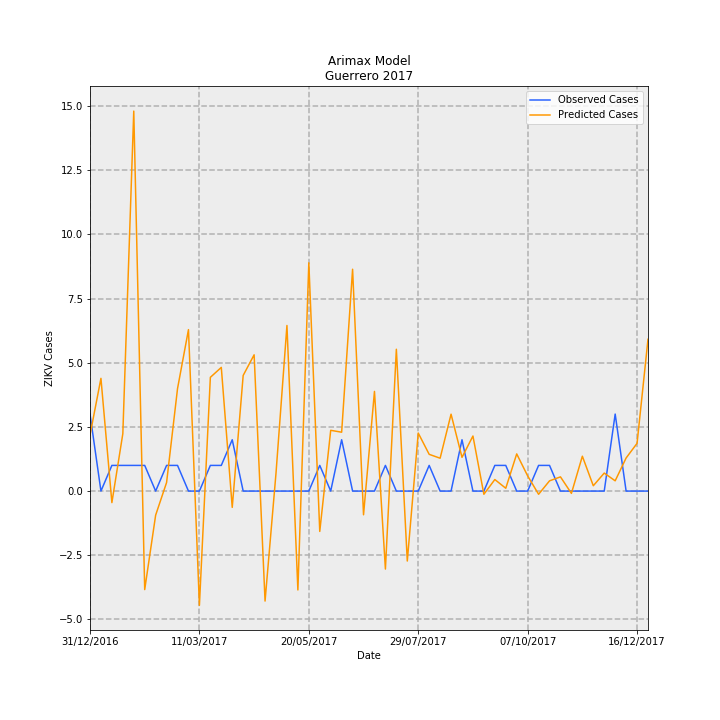

Data behind this chart, as committed beside it:
Date, predictions_incidence, observed_incidence, Predicted Cases, Observed Cases, error
31/12/2016, 0.0618, 0.08491, 2.183, 3.0, 0.8165
07/01/2017, 0.1243, 0.0, 4.392, 0.0, -4.392
14/01/2017, -0.01272, 0.0283, -0.4494, 1.0, 1.449
21/01/2017, 0.06324, 0.0283, 2.234, 1.0, -1.234
28/01/2017, 0.419, 0.0283, 14.8, 1.0, -13.8
04/02/2017, -0.1086, 0.0283, -3.838, 1.0, 4.838
11/02/2017, -0.02656, 0.0, -0.9383, 0.0, 0.9383
18/02/2017, 0.00947, 0.0283, 0.3346, 1.0, 0.6654
25/02/2017, 0.113, 0.0283, 3.993, 1.0, -2.993
04/03/2017, 0.178, 0.0, 6.29, 0.0, -6.29
11/03/2017, -0.1259, 0.0, -4.45, 0.0, 4.45
18/03/2017, 0.1254, 0.0283, 4.431, 1.0, -3.431
25/03/2017, 0.1364, 0.0283, 4.818, 1.0, -3.818
01/04/2017, -0.01796, 0.05661, -0.6345, 2.0, 2.634
08/04/2017, 0.1275, 0.0, 4.505, 0.0, -4.505
15/04/2017, 0.1503, 0.0, 5.309, 0.0, -5.309
22/04/2017, -0.1213, 0.0, -4.285, 0.0, 4.285
29/04/2017, 0.0197, 0.0, 0.6961, 0.0, -0.6961
06/05/2017, 0.1826, 0.0, 6.451, 0.0, -6.451
13/05/2017, -0.109, 0.0, -3.852, 0.0, 3.852
20/05/2017, 0.2517, 0.0, 8.894, 0.0, -8.894
27/05/2017, -0.04449, 0.0283, -1.572, 1.0, 2.572
03/06/2017, 0.06699, 0.0, 2.367, 0.0, -2.367
10/06/2017, 0.06491, 0.05661, 2.294, 2.0, -0.2936
17/06/2017, 0.2446, 0.0, 8.642, 0.0, -8.642
24/06/2017, -0.02613, 0.0, -0.9233, 0.0, 0.9233
01/07/2017, 0.1099, 0.0, 3.883, 0.0, -3.883
08/07/2017, -0.08599, 0.0283, -3.038, 1.0, 4.038
15/07/2017, 0.1564, 0.0, 5.526, 0.0, -5.526
22/07/2017, -0.07712, 0.0, -2.725, 0.0, 2.725
29/07/2017, 0.06399, 0.0, 2.261, 0.0, -2.261
05/08/2017, 0.04051, 0.0283, 1.431, 1.0, -0.4315
12/08/2017, 0.03623, 0.0, 1.28, 0.0, -1.28
19/08/2017, 0.08479, 0.0, 2.996, 0.0, -2.996
26/08/2017, 0.03719, 0.05661, 1.314, 2.0, 0.6861
02/09/2017, 0.06071, 0.0, 2.145, 0.0, -2.145
09/09/2017, -0.003518, 0.0, -0.1243, 0.0, 0.1243
16/09/2017, 0.01273, 0.0283, 0.4498, 1.0, 0.5502
23/09/2017, 0.003111, 0.0283, 0.1099, 1.0, 0.8901
30/09/2017, 0.04097, 0.0, 1.448, 0.0, -1.448
07/10/2017, 0.01677, 0.0, 0.5924, 0.0, -0.5924
14/10/2017, -0.003528, 0.0283, -0.1246, 1.0, 1.125
21/10/2017, 0.01129, 0.0283, 0.3989, 1.0, 0.6011
28/10/2017, 0.01566, 0.0, 0.5534, 0.0, -0.5534
04/11/2017, -0.002523, 0.0, -0.08914, 0.0, 0.08914
11/11/2017, 0.03844, 0.0, 1.358, 0.0, -1.358
18/11/2017, 0.005877, 0.0, 0.2076, 0.0, -0.2076
25/11/2017, 0.01985, 0.0, 0.7012, 0.0, -0.7012
02/12/2017, 0.01132, 0.08491, 0.3998, 3.0, 2.6
09/12/2017, 0.03648, 0.0, 1.289, 0.0, -1.289
16/12/2017, 0.05266, 0.0, 1.861, 0.0, -1.861
23/12/2017, 0.1674, 0.0, 5.914, 0.0, -5.914
